Labelled photos from "patchwise_dataset", an image-classification folder in Vejni/Capsules. The possible labels are: grade 1, grade 2, grade 3.

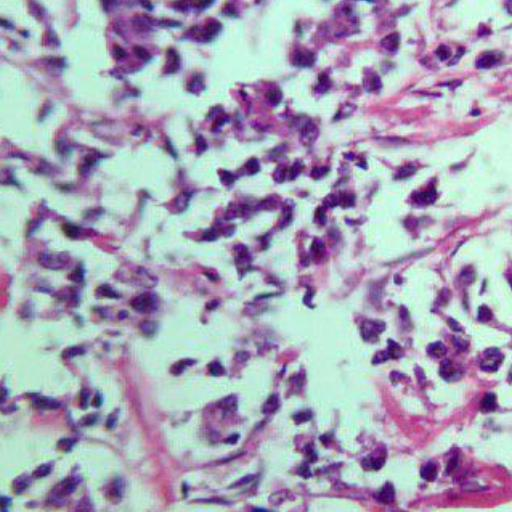
Label: grade 2

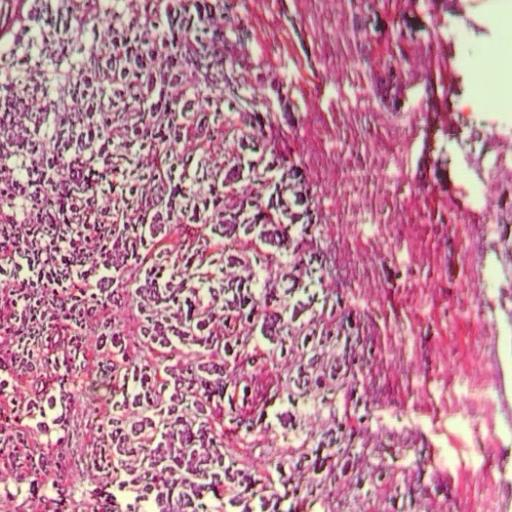
Label: grade 2

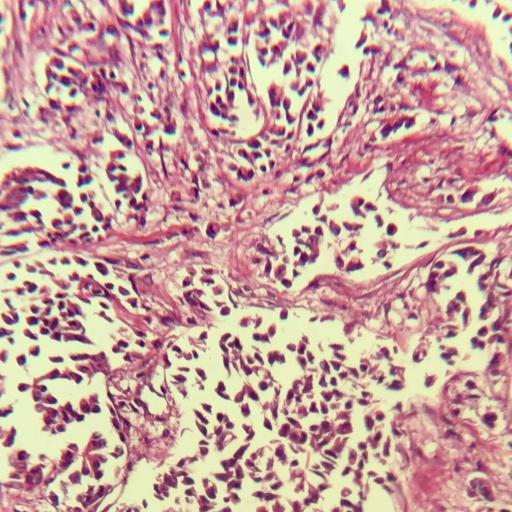
Label: grade 3

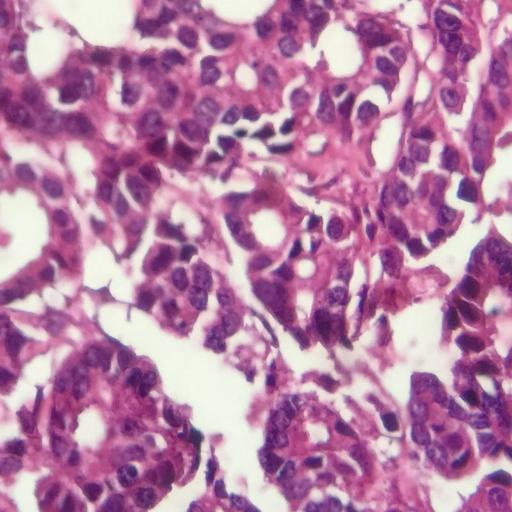
Label: grade 1

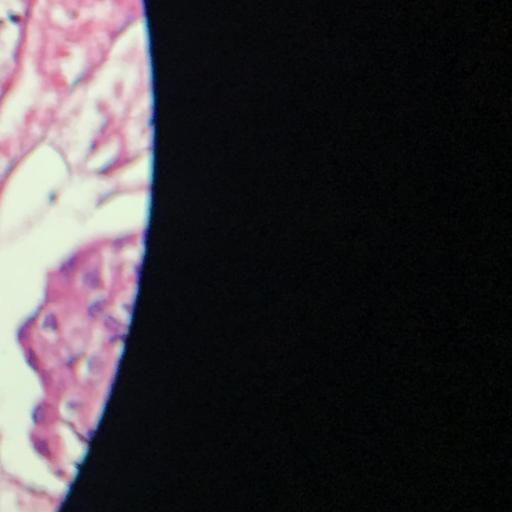
Label: grade 1

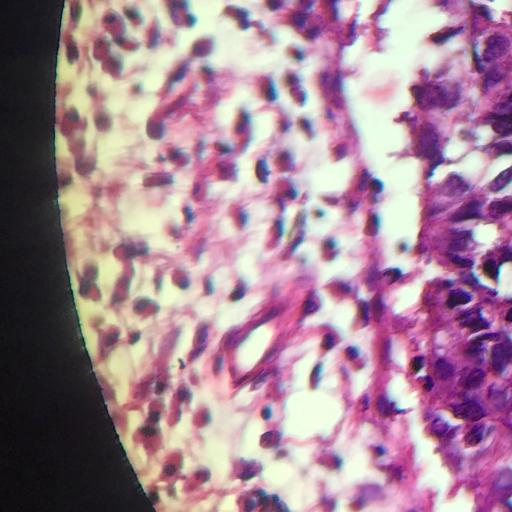
Label: grade 3
